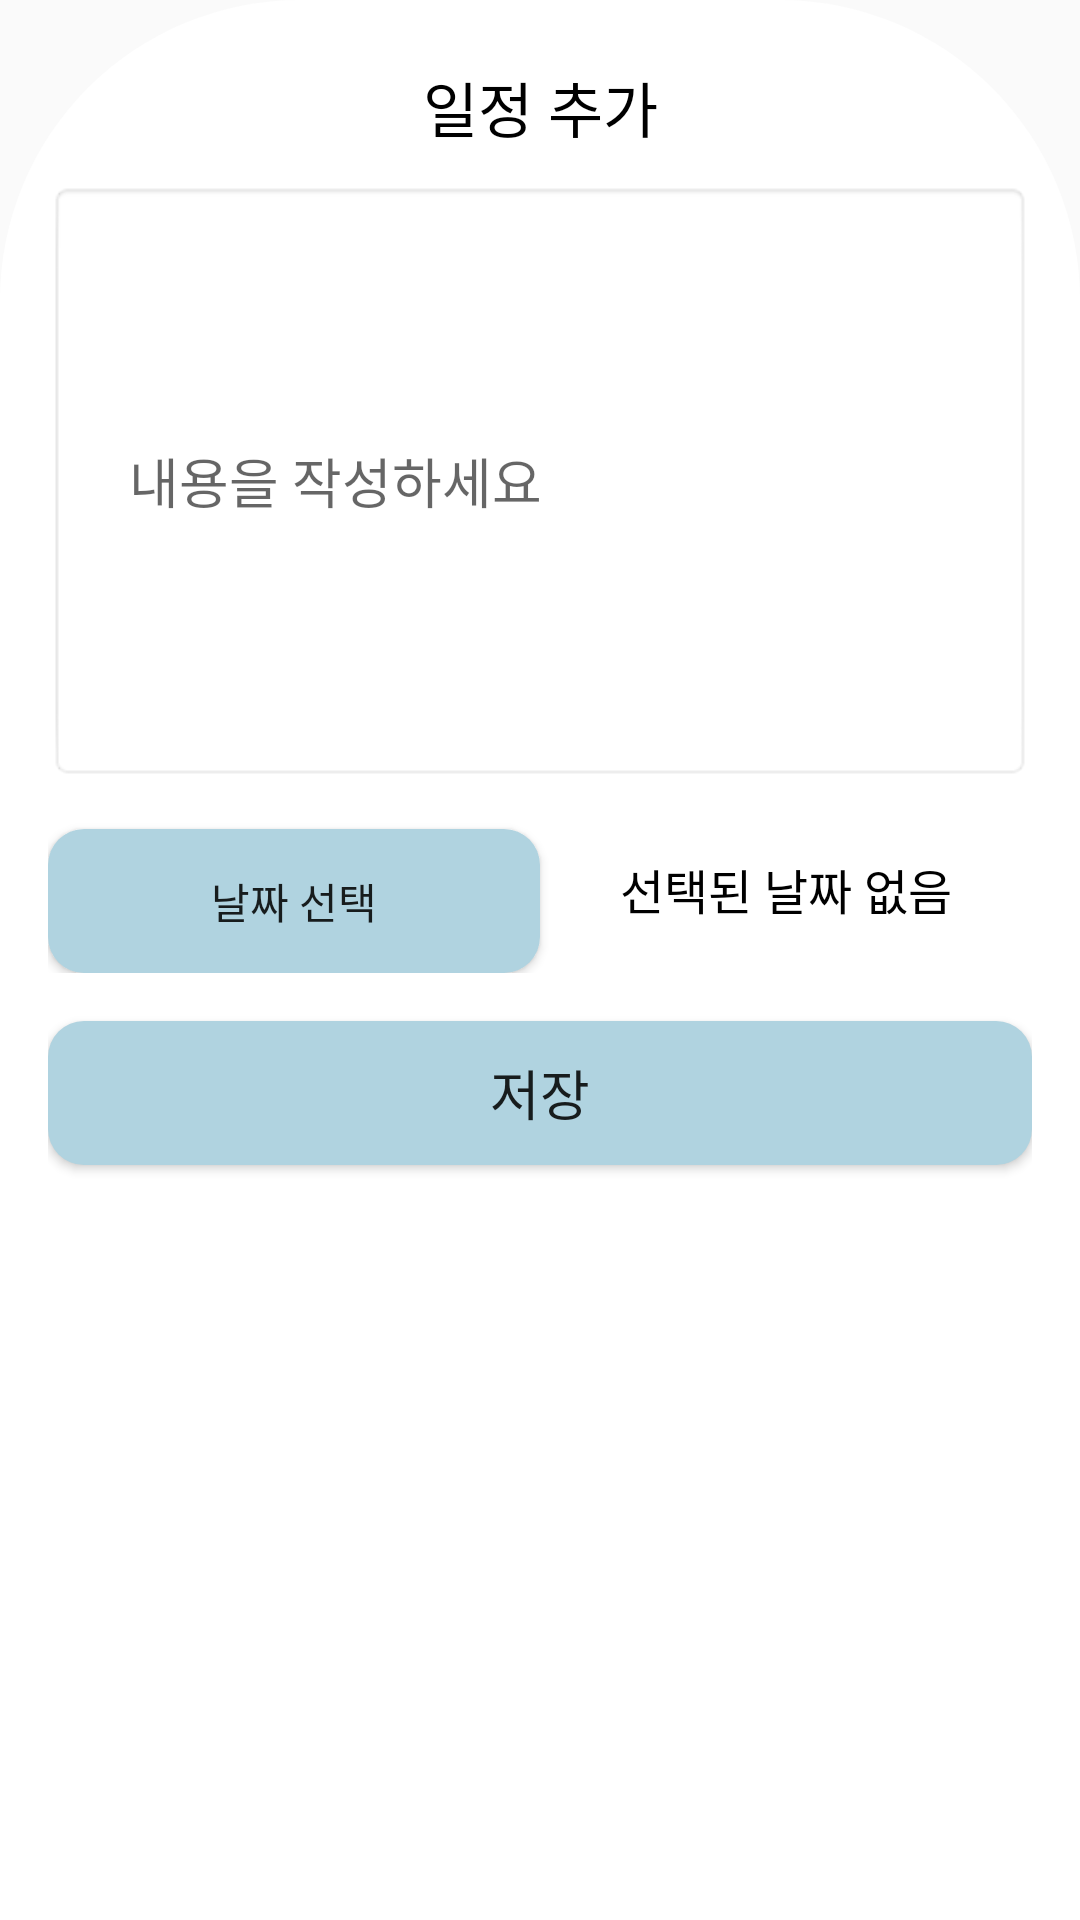

Here is an Android app screen rendered from its layout file. Give the layout XML and the strings, colors and styles it references.
<!-- AndroidManifest.xml: application theme Theme.AppCompat.Light -->
<!-- res/layout/main_add.xml -->
<?xml version="1.0" encoding="utf-8"?>
<androidx.constraintlayout.widget.ConstraintLayout
    xmlns:android="http://schemas.android.com/apk/res/android"
    xmlns:app="http://schemas.android.com/apk/res-auto"
    android:layout_width="match_parent"
    android:layout_height="wrap_content"
    android:padding="16dp"
    android:id="@+id/MainAddID"
    android:background="@drawable/add_layout_border">

    
    <TextView
        android:id="@+id/MainAddTitleID"
        android:layout_width="match_parent"
        android:layout_height="wrap_content"
        app:layout_constraintEnd_toEndOf="parent"
        app:layout_constraintHorizontal_bias="0.0"
        app:layout_constraintStart_toStartOf="parent"
        app:layout_constraintTop_toTopOf="parent"
        android:layout_marginTop="5dp"
        android:text="일정 추가"
        android:textSize="20sp"
        android:textColor="@color/black"
        android:gravity="center" />

    
    <EditText
        android:id="@+id/MainAddEditID"
        app:layout_constraintTop_toBottomOf="@id/MainAddTitleID"
        android:layout_width="match_parent"
        android:layout_height="200dp"
        android:layout_marginTop="10dp"
        android:hint="    내용을 작성하세요"
        android:background="@android:drawable/editbox_background_normal"/>

    <LinearLayout
        android:id="@+id/MainAddButtonAndDateLinear"
        android:layout_width="match_parent"
        android:layout_height="wrap_content"
        app:layout_constraintTop_toBottomOf="@+id/MainAddEditID">

        
        <Button
            android:id="@+id/MainAddDateSelectButton"
            app:layout_constraintTop_toBottomOf="@id/MainAddEditID"
            android:layout_width="0dp"
            android:layout_height="match_parent"
            android:layout_weight="1"
            android:text="날짜 선택"
            android:layout_marginTop="16dp"
            android:background="@drawable/rounded_date_button"/>

        
        <TextView
            android:id="@+id/MainAddDateText"
            android:layout_width="0dp"
            android:layout_height="match_parent"
            android:layout_weight="1"
            android:text="선택된 날짜 없음"
            android:textSize="16sp"
            android:textColor="@color/black"
            android:layout_marginTop="8dp"
            android:gravity="center" />
    </LinearLayout>

    
    <Button
        android:id="@+id/MainAddInsertButton"
        app:layout_constraintTop_toBottomOf="@id/MainAddButtonAndDateLinear"
        android:layout_width="match_parent"
        android:layout_height="wrap_content"
        android:text="저장"
        android:textSize="18dp"
        android:layout_marginTop="16dp"
        android:background="@drawable/rounded_button"/>



</androidx.constraintlayout.widget.ConstraintLayout>
<!-- resources referenced by this layout -->
<resources>
  <color name="black">#FF000000</color>
  <!-- drawable add_layout_border (drawable) -->
  <shape xmlns:android="http://schemas.android.com/apk/res/android">
      <corners android:topLeftRadius="100dp" android:topRightRadius="100dp" android:bottomLeftRadius="0dp" android:bottomRightRadius="0dp"/>
      <solid android:color="@android:color/white" />
  </shape>
  <!-- drawable rounded_button (drawable) -->
  <shape xmlns:android="http://schemas.android.com/apk/res/android">
      <solid android:color="#B0D3E0" /> 
      <corners android:radius="12dp" /> 
  </shape>
  <!-- drawable rounded_date_button (drawable) -->
  <shape xmlns:android="http://schemas.android.com/apk/res/android">
      <solid android:color="#B0D3E0" /> 
      <corners android:radius="12dp" /> 
  </shape>
  
  
</resources>
